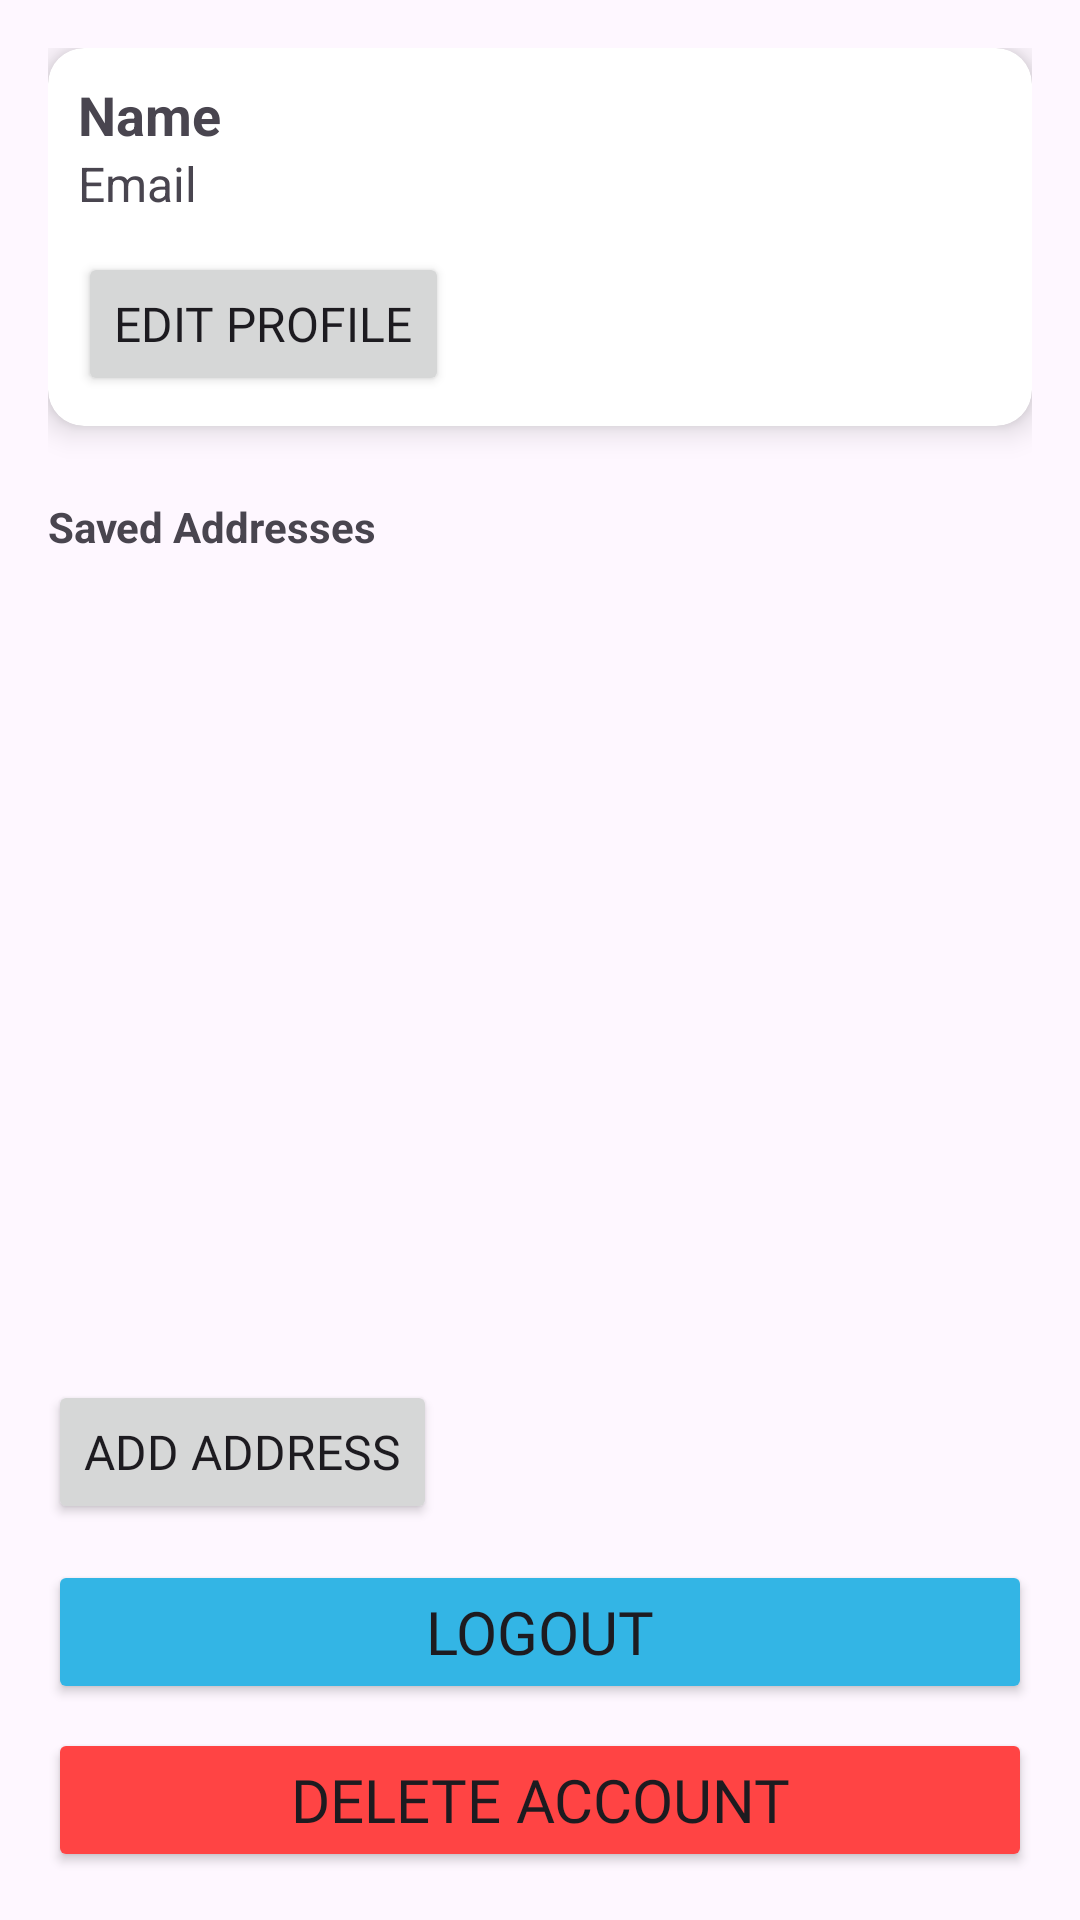

Here is an Android app screen rendered from its layout file. Give the layout XML and the strings, colors and styles it references.
<!-- AndroidManifest.xml: application theme Theme.PizzaManiaMobileApp -->
<!-- res/layout/fragment_profile.xml -->
<?xml version="1.0" encoding="utf-8"?>
<LinearLayout xmlns:android="http://schemas.android.com/apk/res/android"
    xmlns:card_view="http://schemas.android.com/apk/res-auto"
    xmlns:tools="http://schemas.android.com/tools"
    android:layout_width="match_parent"
    android:layout_height="match_parent"
    android:orientation="vertical"
    android:padding="16dp"
    tools:context=".view.ProfileFragment">

    
    <androidx.cardview.widget.CardView
        android:layout_width="match_parent"
        android:layout_height="wrap_content"
        android:layout_marginBottom="16dp"
        card_view:cardCornerRadius="12dp"
        card_view:cardElevation="6dp"
        android:padding="16dp">

        <LinearLayout
            android:layout_width="match_parent"
            android:layout_height="wrap_content"
            android:layout_marginLeft="10dp"
            android:orientation="vertical">

            <TextView
                android:id="@+id/txtUserName"
                android:layout_width="wrap_content"
                android:layout_height="wrap_content"
                android:layout_marginTop="10dp"
                android:text="Name"
                android:textStyle="bold"
                android:textSize="18sp" />

            <TextView
                android:id="@+id/txtEmail"
                android:layout_width="wrap_content"
                android:layout_height="wrap_content"
                android:text="Email"
                android:textSize="16sp"
                android:layout_marginBottom="12dp" />

            <Button
                android:id="@+id/btnEditProfile"
                android:layout_width="wrap_content"
                android:layout_height="wrap_content"
                android:layout_marginBottom="10dp"
                android:fontFamily="@font/lobster"
                android:textSize="16sp"
                android:text="Edit Profile" />

        </LinearLayout>
    </androidx.cardview.widget.CardView>

    
    <TextView
        android:layout_width="wrap_content"
        android:layout_height="wrap_content"
        android:text="Saved Addresses"
        android:textStyle="bold"
        android:layout_marginTop="8dp"
        android:layout_marginBottom="8dp" />

    <androidx.recyclerview.widget.RecyclerView
        android:id="@+id/recyclerAddresses"
        android:layout_width="match_parent"
        android:layout_height="0dp"
        android:layout_weight="1" />

    <Button
        android:id="@+id/btnAddAddress"
        android:layout_width="wrap_content"
        android:layout_height="wrap_content"
        android:fontFamily="@font/lobster"
        android:textSize="16sp"
        android:text="Add Address"
        android:layout_marginTop="8dp" />

    <Button
        android:id="@+id/btnLogout"
        android:layout_width="match_parent"
        android:layout_height="wrap_content"
        android:fontFamily="@font/lobster"
        android:textSize="20sp"
        android:text="Logout"
        android:layout_marginTop="12dp"
        android:backgroundTint="@android:color/holo_blue_light" />

    <Button
        android:id="@+id/btnDeleteAccount"
        android:layout_width="match_parent"
        android:layout_height="wrap_content"
        android:fontFamily="@font/lobster"
        android:textSize="20sp"
        android:text="Delete Account"
        android:layout_marginTop="8dp"
        android:backgroundTint="@android:color/holo_red_light" />

</LinearLayout>
<!-- resources referenced by this layout -->
<resources>
  <style name="Theme.PizzaManiaMobileApp" parent="Base.Theme.PizzaManiaMobileApp" />
  <style name="Base.Theme.PizzaManiaMobileApp" parent="Theme.Material3.DayNight.NoActionBar">
          
          <item name="colorPrimary">@color/purple_500</item>
          <item name="colorPrimaryVariant">@color/purple_700</item>
          <item name="colorOnPrimary">@color/white</item>
          
          <item name="colorSecondary">@color/teal_200</item>
          <item name="colorSecondaryVariant">@color/teal_700</item>
          <item name="colorOnSecondary">@color/black</item>
          
          <item name="android:statusBarColor">?attr/colorPrimaryVariant</item>
          
      </style>
  <color name="purple_500">#FF5353</color>
  <color name="purple_700">#FF5353</color>
  <color name="white">#FFFFFFFF</color>
  <color name="teal_200">#FF03DAC5</color>
  <color name="teal_700">#FF018786</color>
  <color name="black">#FF000000</color>
</resources>
